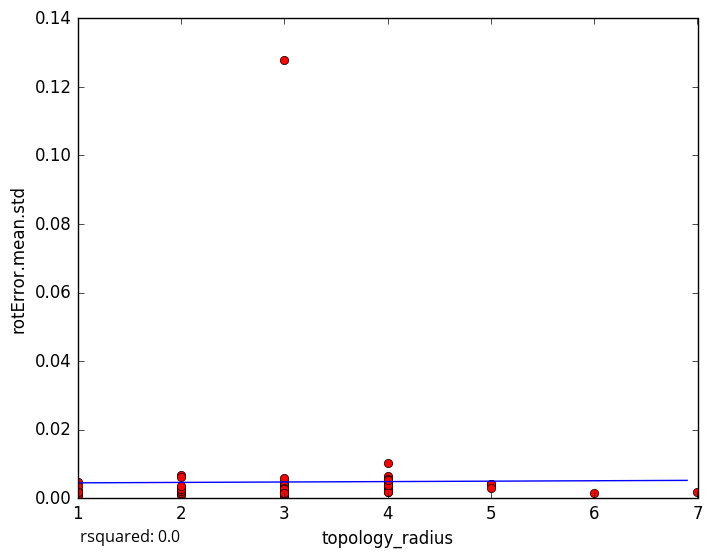

The data file committed next to this chart (first rows):
topology_radius, rotError.mean.std
4, 0.003142
3, 0.0005297
3, 0.002742
3, 0.000868
1, 0.0009885
3, 0.003964
3, 0.003053
4, 0.003237
3, 0.001622
3, 0.001223
3, 0.004816
3, 0.001396
3, 0.002956
1, 0.0009703
2, 0.000879
1, 0.002344
4, 0.001963
1, 0.004754
3, 0.003475
2, 0.001961
3, 0.002909
2, 0.003169
2, 0.006919
3, 0.001763
2, 0.002884
2, 0.001931
1, 0.003506
4, 0.0102
7, 0.001893
4, 0.004093
3, 0.00219
4, 0.002684
5, 0.004161
4, 0.004549
4, 0.006414
4, 0.003577
2, 0.001492
4, 0.003732
4, 0.002272
2, 0.002846
5, 0.004167
3, 0.0043
3, 0.002621
6, 0.001572
2, 0.002951
4, 0.003474
4, 0.003934
2, 0.001994
2, 0.003172
4, 0.002129
2, 0.002831
3, 0.00453
3, 0.001696
4, 0.001674
3, 0.003801
4, 0.005677
3, 0.002006
5, 0.002907
3, 0.006042
2, 0.006338
... 18 more rows
